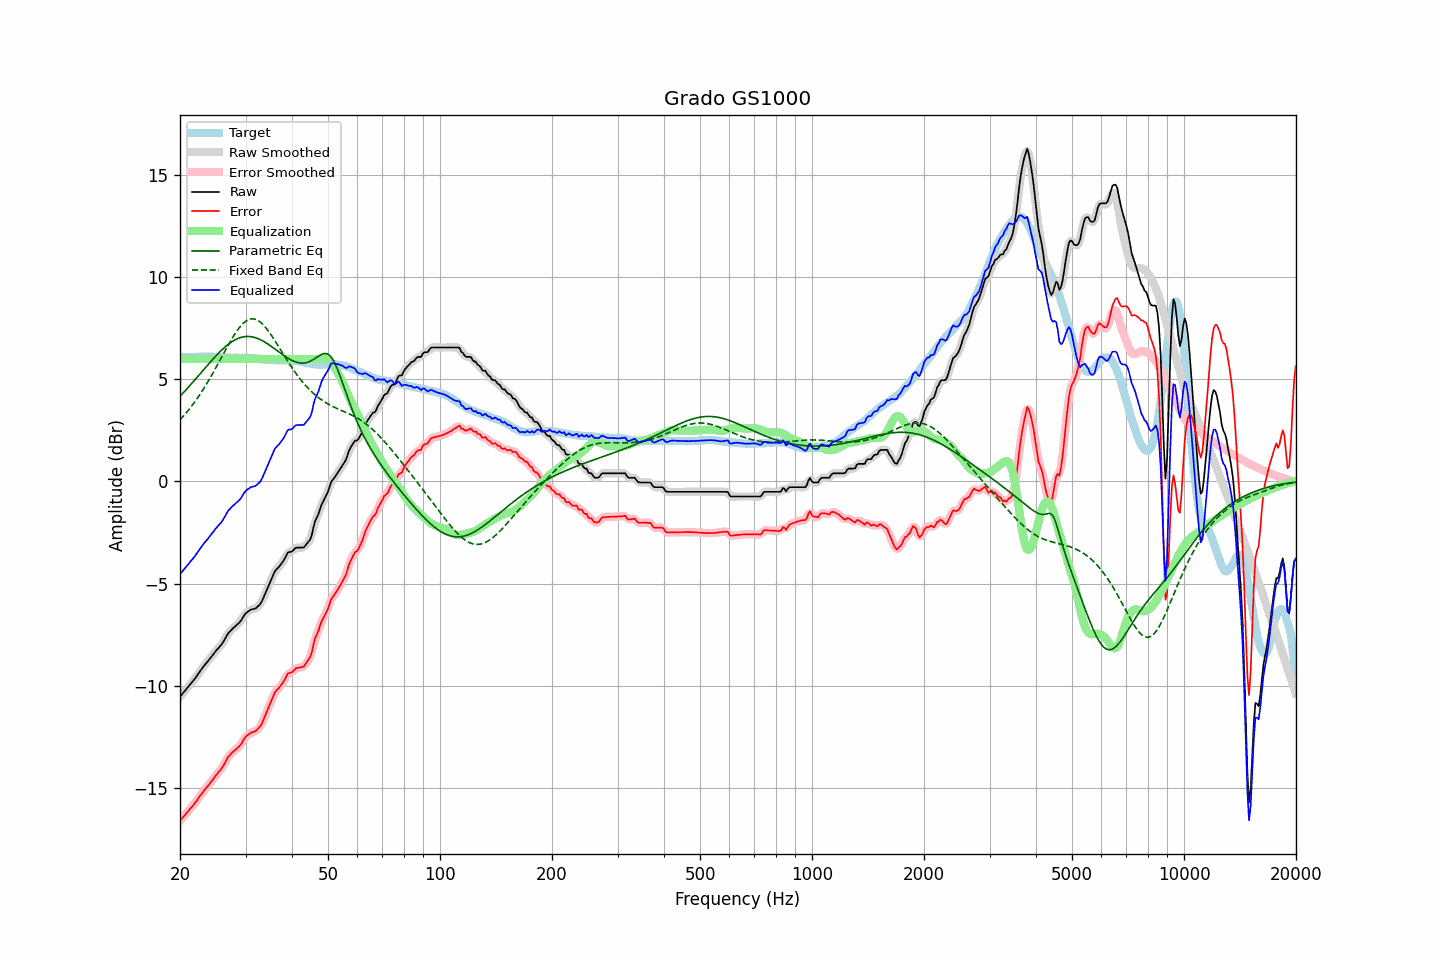

Values plotted in this chart, from the file beside it:
frequency, raw, error, smoothed, error_smoothed, equalization, parametric_eq, fixed_band_eq, equalized_raw, equalized_smoothed, target
20.00, -10.54, -16.62, -10.54, -16.62, 6.00, 4.17, 3.01, -4.54, -4.54, 6.08
20.20, -10.45, -16.53, -10.45, -16.53, 6.00, 4.25, 3.10, -4.45, -4.45, 6.08
20.40, -10.35, -16.43, -10.35, -16.44, 6.00, 4.34, 3.19, -4.35, -4.35, 6.08
20.61, -10.26, -16.35, -10.26, -16.35, 6.00, 4.42, 3.28, -4.26, -4.26, 6.09
20.81, -10.16, -16.25, -10.16, -16.25, 6.00, 4.51, 3.37, -4.16, -4.16, 6.09
21.02, -10.07, -16.16, -10.07, -16.16, 6.00, 4.59, 3.46, -4.07, -4.07, 6.09
21.23, -9.97, -16.06, -9.97, -16.06, 6.00, 4.68, 3.56, -3.97, -3.97, 6.09
21.44, -9.88, -15.98, -9.88, -15.98, 6.00, 4.77, 3.66, -3.88, -3.88, 6.10
21.66, -9.78, -15.88, -9.78, -15.88, 6.00, 4.86, 3.77, -3.78, -3.78, 6.10
21.87, -9.69, -15.79, -9.69, -15.79, 6.00, 4.95, 3.87, -3.69, -3.69, 6.10
22.09, -9.58, -15.68, -9.58, -15.68, 6.00, 5.04, 3.98, -3.58, -3.58, 6.10
22.31, -9.47, -15.58, -9.47, -15.57, 6.00, 5.13, 4.10, -3.47, -3.47, 6.11
22.54, -9.35, -15.45, -9.35, -15.46, 6.00, 5.22, 4.21, -3.35, -3.35, 6.10
22.76, -9.24, -15.35, -9.24, -15.35, 6.00, 5.32, 4.33, -3.24, -3.24, 6.11
22.99, -9.13, -15.24, -9.13, -15.24, 6.00, 5.41, 4.45, -3.13, -3.13, 6.11
23.22, -9.03, -15.14, -9.03, -15.14, 6.00, 5.50, 4.58, -3.03, -3.03, 6.11
23.45, -8.93, -15.04, -8.93, -15.04, 6.00, 5.59, 4.70, -2.93, -2.93, 6.11
23.69, -8.84, -14.95, -8.84, -14.95, 6.00, 5.68, 4.83, -2.84, -2.84, 6.11
23.92, -8.74, -14.85, -8.74, -14.85, 6.00, 5.77, 4.97, -2.74, -2.74, 6.12
24.16, -8.64, -14.74, -8.64, -14.75, 6.00, 5.86, 5.10, -2.64, -2.64, 6.10
24.40, -8.54, -14.64, -8.54, -14.64, 6.00, 5.95, 5.24, -2.54, -2.54, 6.10
24.65, -8.44, -14.55, -8.44, -14.54, 6.00, 6.03, 5.38, -2.44, -2.44, 6.10
24.89, -8.33, -14.42, -8.34, -14.43, 6.00, 6.12, 5.52, -2.33, -2.34, 6.09
25.14, -8.24, -14.33, -8.24, -14.33, 6.00, 6.20, 5.66, -2.24, -2.24, 6.09
25.39, -8.15, -14.23, -8.15, -14.24, 6.00, 6.28, 5.81, -2.15, -2.15, 6.08
25.65, -8.06, -14.14, -8.06, -14.14, 6.00, 6.36, 5.95, -2.06, -2.06, 6.08
25.91, -7.97, -14.04, -7.96, -14.04, 6.00, 6.44, 6.10, -1.97, -1.96, 6.07
26.16, -7.85, -13.92, -7.85, -13.91, 6.00, 6.51, 6.25, -1.85, -1.85, 6.07
26.43, -7.71, -13.77, -7.71, -13.77, 6.00, 6.58, 6.39, -1.71, -1.71, 6.06
26.69, -7.57, -13.63, -7.57, -13.63, 6.00, 6.65, 6.53, -1.57, -1.57, 6.06
26.96, -7.43, -13.49, -7.45, -13.51, 6.00, 6.71, 6.68, -1.43, -1.45, 6.06
27.23, -7.35, -13.41, -7.35, -13.40, 6.00, 6.77, 6.81, -1.35, -1.35, 6.06
27.50, -7.27, -13.32, -7.26, -13.32, 6.00, 6.83, 6.95, -1.27, -1.26, 6.05
27.77, -7.19, -13.24, -7.19, -13.24, 6.00, 6.88, 7.08, -1.19, -1.19, 6.05
28.05, -7.12, -13.18, -7.12, -13.17, 6.00, 6.92, 7.21, -1.12, -1.12, 6.06
28.33, -7.05, -13.11, -7.05, -13.11, 6.00, 6.96, 7.33, -1.05, -1.05, 6.06
28.62, -6.98, -13.04, -6.99, -13.04, 6.00, 7.00, 7.44, -0.98, -0.99, 6.05
28.90, -6.91, -12.96, -6.90, -12.96, 6.00, 7.03, 7.54, -0.91, -0.90, 6.05
29.19, -6.81, -12.86, -6.80, -12.85, 6.00, 7.05, 7.63, -0.81, -0.80, 6.05
29.48, -6.68, -12.73, -6.68, -12.73, 6.00, 7.07, 7.72, -0.68, -0.68, 6.05
29.78, -6.55, -12.60, -6.56, -12.61, 6.00, 7.09, 7.79, -0.55, -0.56, 6.05
30.08, -6.45, -12.49, -6.46, -12.51, 6.00, 7.10, 7.85, -0.45, -0.46, 6.04
30.38, -6.39, -12.43, -6.39, -12.43, 6.00, 7.10, 7.90, -0.39, -0.39, 6.04
30.68, -6.34, -12.38, -6.33, -12.37, 6.00, 7.10, 7.93, -0.34, -0.33, 6.04
30.99, -6.28, -12.31, -6.29, -12.32, 6.00, 7.09, 7.95, -0.28, -0.29, 6.03
31.30, -6.26, -12.29, -6.26, -12.29, 6.00, 7.08, 7.96, -0.26, -0.26, 6.03
31.61, -6.24, -12.25, -6.24, -12.26, 6.00, 7.06, 7.95, -0.24, -0.24, 6.01
31.93, -6.22, -12.23, -6.21, -12.22, 6.00, 7.04, 7.93, -0.22, -0.21, 6.01
32.24, -6.15, -12.15, -6.16, -12.16, 6.00, 7.01, 7.90, -0.15, -0.16, 6.00
32.57, -6.08, -12.07, -6.09, -12.08, 6.00, 6.98, 7.86, -0.08, -0.09, 5.99
32.89, -6.00, -11.99, -5.99, -11.97, 6.00, 6.94, 7.80, 0.00, 0.01, 5.99
33.22, -5.86, -11.85, -5.85, -11.83, 6.00, 6.90, 7.73, 0.14, 0.15, 5.99
33.55, -5.68, -11.65, -5.69, -11.66, 6.00, 6.86, 7.65, 0.32, 0.31, 5.98
33.89, -5.50, -11.46, -5.51, -11.47, 6.00, 6.81, 7.56, 0.50, 0.49, 5.96
34.23, -5.32, -11.28, -5.32, -11.28, 6.00, 6.76, 7.47, 0.68, 0.68, 5.96
34.57, -5.14, -11.09, -5.14, -11.09, 6.00, 6.71, 7.36, 0.86, 0.86, 5.95
34.92, -4.95, -10.90, -4.96, -10.91, 6.00, 6.66, 7.25, 1.05, 1.04, 5.95
35.27, -4.77, -10.72, -4.76, -10.71, 6.00, 6.60, 7.14, 1.23, 1.24, 5.95
35.62, -4.59, -10.54, -4.58, -10.52, 6.00, 6.54, 7.02, 1.41, 1.42, 5.94
35.97, -4.40, -10.33, -4.43, -10.37, 6.00, 6.48, 6.90, 1.60, 1.57, 5.93
... 635 more rows
